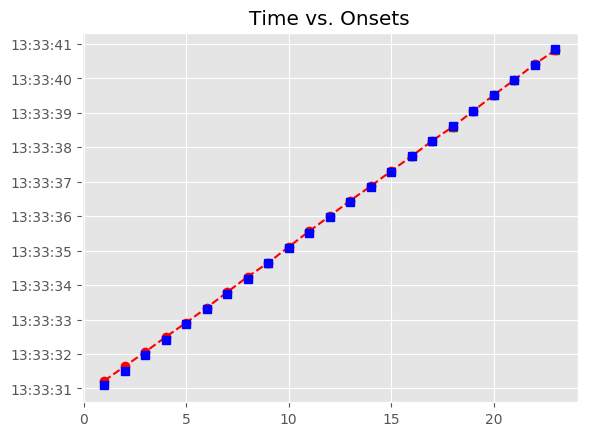

Data behind this chart, as committed beside it:
, Asynchrony, Tap Onset, Test, True Onset, User ID, IOI, Max, Min, Sanitized Tap Onset, Sanitized Asynchrony, Sanitized Mean Asynchrony, Sanitized Std Dev Asynchrony, Mean Asynchrony, Std Dev Asynchrony, Missed Taps, Phase Correction Response
1, 136.1, 2018-06-14 13:33:31.221757000, P5H1b3, 2018-06-14 13:33:31.085646000, 367, 0 days 00:00:00.431964000, 2018-06-14 13:33:31.301628000, 2018-06-14 13:33:30.861698500, 2018-06-14 13:33:31.221757000, 136.1, 37.69, 42.73, 37.69, 42.73, 0, -10.25
2, 125.9, 2018-06-14 13:33:31.643471000, P5H1b3, 2018-06-14 13:33:31.517610000, 367, 0 days 00:00:00.447656000, 2018-06-14 13:33:31.741438000, 2018-06-14 13:33:31.301628000, 2018-06-14 13:33:31.643471000, 125.9, 37.69, 42.73, 37.69, 42.73, 0, -30.33
3, 95.53, 2018-06-14 13:33:32.060801000, P5H1b3, 2018-06-14 13:33:31.965266000, 367, 0 days 00:00:00.447726000, 2018-06-14 13:33:32.189129000, 2018-06-14 13:33:31.741438000, 2018-06-14 13:33:32.060801000, 95.53, 37.69, 42.73, 37.69, 42.73, 0, -13.41
4, 82.12, 2018-06-14 13:33:32.495113000, P5H1b3, 2018-06-14 13:33:32.412992000, 367, 0 days 00:00:00.447706000, 2018-06-14 13:33:32.636845000, 2018-06-14 13:33:32.189129000, 2018-06-14 13:33:32.495113000, 82.12, 37.69, 42.73, 37.69, 42.73, 0, -30.08
5, 52.04, 2018-06-14 13:33:32.912739000, P5H1b3, 2018-06-14 13:33:32.860698000, 367, 0 days 00:00:00.431684000, 2018-06-14 13:33:33.076540000, 2018-06-14 13:33:32.636845000, 2018-06-14 13:33:32.912739000, 52.04, 37.69, 42.73, 37.69, 42.73, 0, -1.801
6, 50.24, 2018-06-14 13:33:33.342622000, P5H1b3, 2018-06-14 13:33:33.292382000, 367, 0 days 00:00:00.447748000, 2018-06-14 13:33:33.516256000, 2018-06-14 13:33:33.076540000, 2018-06-14 13:33:33.342622000, 50.24, 37.69, 42.73, 37.69, 42.73, 0, 6.619
7, 56.86, 2018-06-14 13:33:33.796989000, P5H1b3, 2018-06-14 13:33:33.740130000, 367, 0 days 00:00:00.447801000, 2018-06-14 13:33:33.964030500, 2018-06-14 13:33:33.516256000, 2018-06-14 13:33:33.796989000, 56.86, 37.69, 42.73, 37.69, 42.73, 0, -1.812
8, 55.05, 2018-06-14 13:33:34.242978000, P5H1b3, 2018-06-14 13:33:34.187931000, 367, 0 days 00:00:00.447898000, 2018-06-14 13:33:34.411880000, 2018-06-14 13:33:33.964030500, 2018-06-14 13:33:34.242978000, 55.05, 37.69, 42.73, 37.69, 42.73, 0, -42.16
9, 12.88, 2018-06-14 13:33:34.648714000, P5H1b3, 2018-06-14 13:33:34.635829000, 367, 0 days 00:00:00.431750000, 2018-06-14 13:33:34.851704000, 2018-06-14 13:33:34.411880000, 2018-06-14 13:33:34.648714000, 12.88, 37.69, 42.73, 37.69, 42.73, 0, 30.65
10, 43.54, 2018-06-14 13:33:35.111116000, P5H1b3, 2018-06-14 13:33:35.067579000, 367, 0 days 00:00:00.447584000, 2018-06-14 13:33:35.291371000, 2018-06-14 13:33:34.851704000, 2018-06-14 13:33:35.111116000, 43.54, 37.69, 42.73, 37.69, 42.73, 0, 6.93
11, 50.47, 2018-06-14 13:33:35.565630000, P5H1b3, 2018-06-14 13:33:35.515163000, 367, 0 days 00:00:00.448052000, 2018-06-14 13:33:35.739189000, 2018-06-14 13:33:35.291371000, 2018-06-14 13:33:35.565630000, 50.47, 37.69, 42.73, 37.69, 42.73, 0, -10.06
12, 40.41, 2018-06-14 13:33:36.003624000, P5H1b3, 2018-06-14 13:33:35.963215000, 367, 0 days 00:00:00.447691000, 2018-06-14 13:33:36.187060500, 2018-06-14 13:33:35.739189000, 2018-06-14 13:33:36.003624000, 40.41, 37.69, 42.73, 37.69, 42.73, 0, 2.893
13, 43.3, 2018-06-14 13:33:36.454208000, P5H1b3, 2018-06-14 13:33:36.410906000, 367, 0 days 00:00:00.431691000, 2018-06-14 13:33:36.626751500, 2018-06-14 13:33:36.187060500, 2018-06-14 13:33:36.454208000, 43.3, 37.69, 42.73, 37.69, 42.73, 0, -14.54
14, 28.77, 2018-06-14 13:33:36.871364000, P5H1b3, 2018-06-14 13:33:36.842597000, 367, 0 days 00:00:00.447937000, 2018-06-14 13:33:37.066565500, 2018-06-14 13:33:36.626751500, 2018-06-14 13:33:36.871364000, 28.77, 37.69, 42.73, 37.69, 42.73, 0, -5.585
15, 23.18, 2018-06-14 13:33:37.313716000, P5H1b3, 2018-06-14 13:33:37.290534000, 367, 0 days 00:00:00.447744000, 2018-06-14 13:33:37.514406000, 2018-06-14 13:33:37.066565500, 2018-06-14 13:33:37.313716000, 23.18, 37.69, 42.73, 37.69, 42.73, 0, -17.72
16, 5.458, 2018-06-14 13:33:37.743736000, P5H1b3, 2018-06-14 13:33:37.738278000, 367, 0 days 00:00:00.447780000, 2018-06-14 13:33:37.962168000, 2018-06-14 13:33:37.514406000, 2018-06-14 13:33:37.743736000, 5.458, 37.69, 42.73, 37.69, 42.73, 0, -1.42
17, 4.038, 2018-06-14 13:33:38.190096000, P5H1b3, 2018-06-14 13:33:38.186058000, 367, 0 days 00:00:00.431598000, 2018-06-14 13:33:38.401857000, 2018-06-14 13:33:37.962168000, 2018-06-14 13:33:38.190096000, 4.038, 37.69, 42.73, 37.69, 42.73, 0, -26.38
18, -22.34, 2018-06-14 13:33:38.595318000, P5H1b3, 2018-06-14 13:33:38.617656000, 367, 0 days 00:00:00.447941000, 2018-06-14 13:33:38.841626500, 2018-06-14 13:33:38.401857000, 2018-06-14 13:33:38.595318000, -22.34, 37.69, 42.73, 37.69, 42.73, 0, 10.58
19, -11.76, 2018-06-14 13:33:39.053840000, P5H1b3, 2018-06-14 13:33:39.065597000, 367, 0 days 00:00:00.447867000, 2018-06-14 13:33:39.289530500, 2018-06-14 13:33:38.841626500, 2018-06-14 13:33:39.053840000, -11.76, 37.69, 42.73, 37.69, 42.73, 0, 14.82
20, 3.065, 2018-06-14 13:33:39.516529000, P5H1b3, 2018-06-14 13:33:39.513464000, 367, 0 days 00:00:00.447543000, 2018-06-14 13:33:39.737235500, 2018-06-14 13:33:39.289530500, 2018-06-14 13:33:39.516529000, 3.065, 37.69, 42.73, 37.69, 42.73, 0, -9.376
21, -6.311, 2018-06-14 13:33:39.954696000, P5H1b3, 2018-06-14 13:33:39.961007000, 367, 0 days 00:00:00.431875000, 2018-06-14 13:33:40.176944500, 2018-06-14 13:33:39.737235500, 2018-06-14 13:33:39.954696000, -6.311, 37.69, 42.73, 37.69, 42.73, 0, 26.74
22, 20.43, 2018-06-14 13:33:40.413310000, P5H1b3, 2018-06-14 13:33:40.392882000, 367, 0 days 00:00:00.447561000, 2018-06-14 13:33:40.616662500, 2018-06-14 13:33:40.176944500, 2018-06-14 13:33:40.413310000, 20.43, 37.69, 42.73, 37.69, 42.73, 0, -42.49
23, -22.06, 2018-06-14 13:33:40.818380000, P5H1b3, 2018-06-14 13:33:40.840443000, 367, 0 days 00:00:00.447990000, 2018-06-14 13:33:41.064438000, 2018-06-14 13:33:40.616662500, 2018-06-14 13:33:40.818380000, -22.06, 37.69, 42.73, 37.69, 42.73, 0, 
